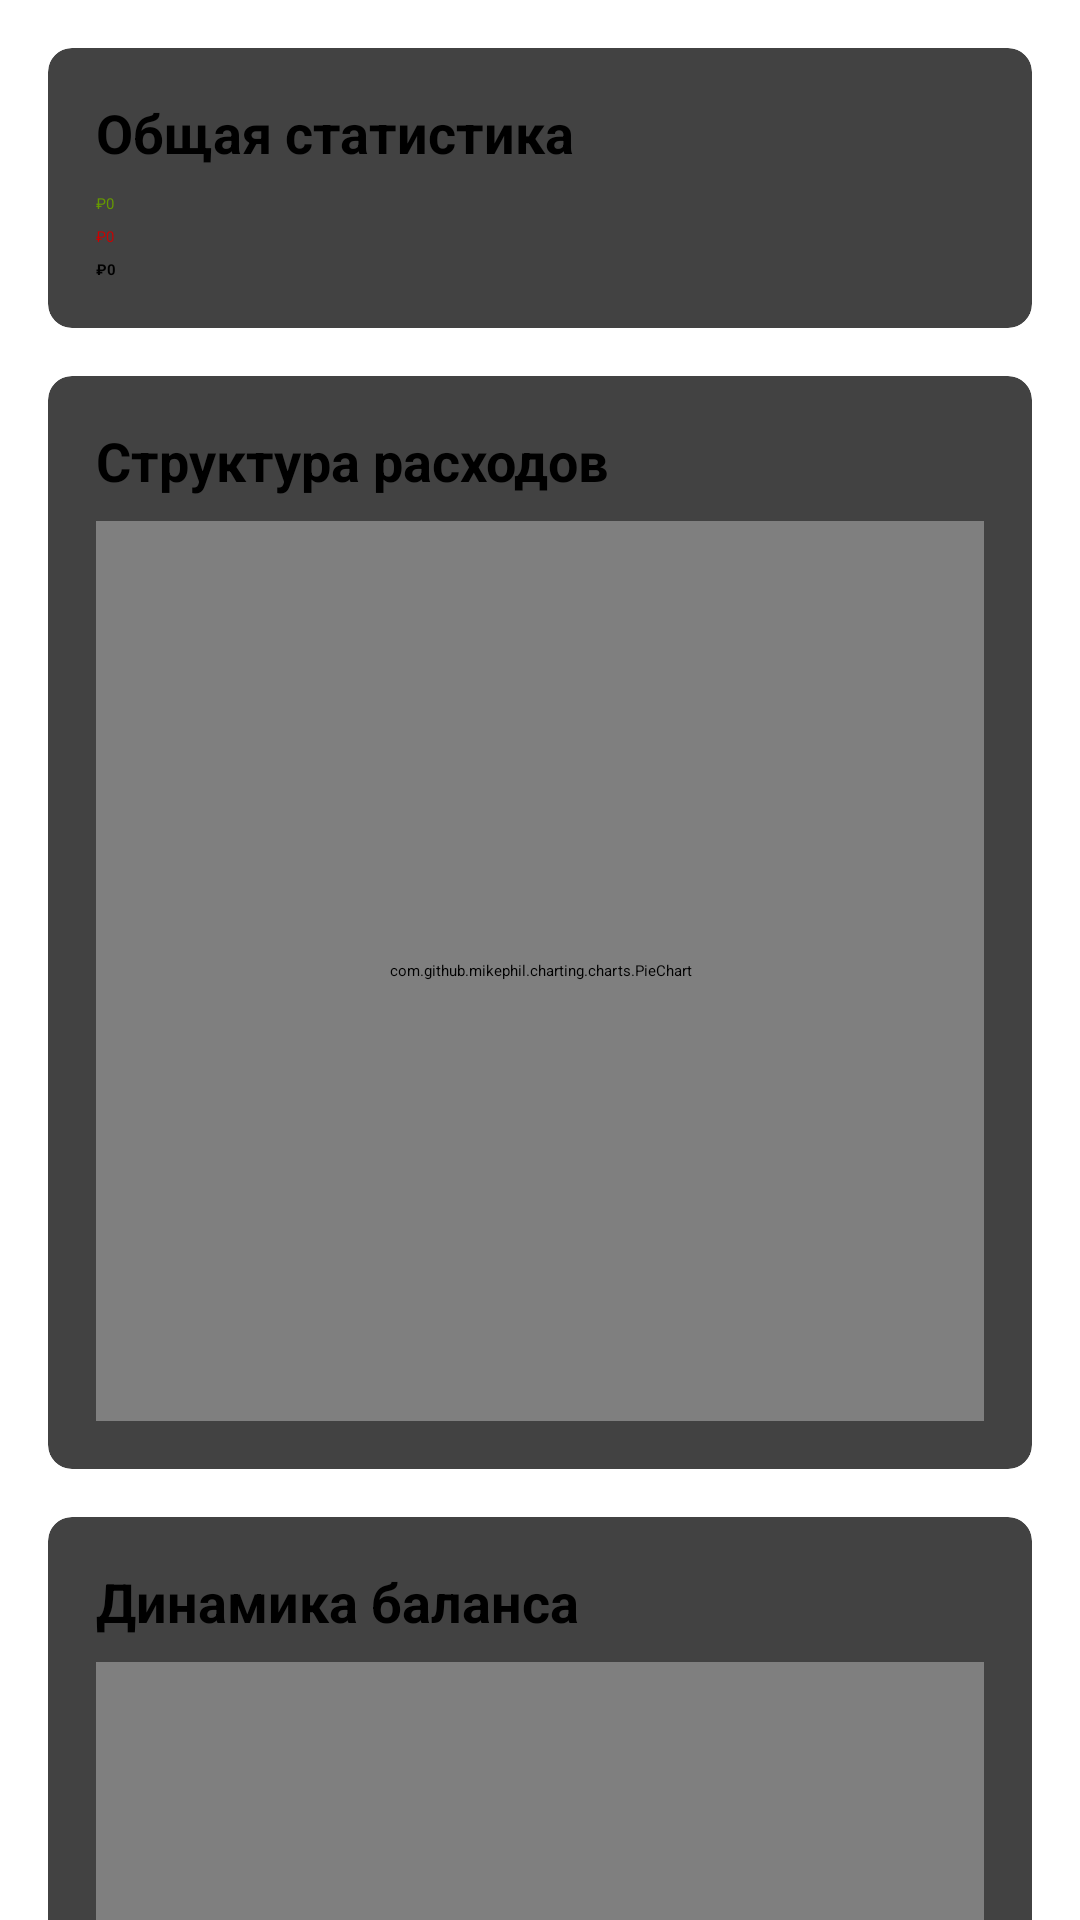

Layout XML and referenced resources for this Android screen:
<!-- AndroidManifest.xml: application theme Theme.Kursach -->
<!-- res/layout/fragment_statistics.xml -->
<?xml version="1.0" encoding="utf-8"?>
<ScrollView xmlns:android="http://schemas.android.com/apk/res/android"
    xmlns:app="http://schemas.android.com/apk/res-auto"
    android:layout_width="match_parent"
    android:layout_height="match_parent">

    <LinearLayout
        android:layout_width="match_parent"
        android:layout_height="wrap_content"
        android:orientation="vertical"
        android:padding="16dp">

        
        <androidx.cardview.widget.CardView
            android:layout_width="match_parent"
            android:layout_height="wrap_content"
            android:layout_marginBottom="16dp"
            app:cardCornerRadius="8dp"
            app:cardElevation="4dp">

            <LinearLayout
                android:layout_width="match_parent"
                android:layout_height="wrap_content"
                android:orientation="vertical"
                android:padding="16dp">

                <TextView
                    android:layout_width="wrap_content"
                    android:layout_height="wrap_content"
                    android:text="Общая статистика"
                    android:textSize="18sp"
                    android:textStyle="bold" />

                <TextView
                    android:id="@+id/totalIncomeValue"
                    android:layout_width="wrap_content"
                    android:layout_height="wrap_content"
                    android:layout_marginTop="8dp"
                    android:text="₽0"
                    android:textColor="@android:color/holo_green_dark" />

                <TextView
                    android:id="@+id/totalExpenseValue"
                    android:layout_width="wrap_content"
                    android:layout_height="wrap_content"
                    android:layout_marginTop="4dp"
                    android:text="₽0"
                    android:textColor="@android:color/holo_red_dark" />

                <TextView
                    android:id="@+id/balanceValue"
                    android:layout_width="wrap_content"
                    android:layout_height="wrap_content"
                    android:layout_marginTop="4dp"
                    android:text="₽0"
                    android:textStyle="bold" />
            </LinearLayout>
        </androidx.cardview.widget.CardView>

        
        <androidx.cardview.widget.CardView
            android:layout_width="match_parent"
            android:layout_height="wrap_content"
            android:layout_marginBottom="16dp"
            app:cardCornerRadius="8dp"
            app:cardElevation="4dp">

            <LinearLayout
                android:layout_width="match_parent"
                android:layout_height="wrap_content"
                android:orientation="vertical"
                android:padding="16dp">

                <TextView
                    android:layout_width="wrap_content"
                    android:layout_height="wrap_content"
                    android:text="Структура расходов"
                    android:textSize="18sp"
                    android:textStyle="bold" />

                <com.github.mikephil.charting.charts.PieChart
                    android:id="@+id/expensesPieChart"
                    android:layout_width="match_parent"
                    android:layout_height="300dp"
                    android:layout_marginTop="8dp" />
            </LinearLayout>
        </androidx.cardview.widget.CardView>

        
        <androidx.cardview.widget.CardView
            android:layout_width="match_parent"
            android:layout_height="wrap_content"
            app:cardCornerRadius="8dp"
            app:cardElevation="4dp">

            <LinearLayout
                android:layout_width="match_parent"
                android:layout_height="wrap_content"
                android:orientation="vertical"
                android:padding="16dp">

                <TextView
                    android:layout_width="wrap_content"
                    android:layout_height="wrap_content"
                    android:text="Динамика баланса"
                    android:textSize="18sp"
                    android:textStyle="bold" />

                <com.github.mikephil.charting.charts.LineChart
                    android:id="@+id/balanceLineChart"
                    android:layout_width="match_parent"
                    android:layout_height="300dp"
                    android:layout_marginTop="8dp" />
            </LinearLayout>
        </androidx.cardview.widget.CardView>

    </LinearLayout>
</ScrollView>
<!-- resources referenced by this layout -->
<resources>

</resources>
